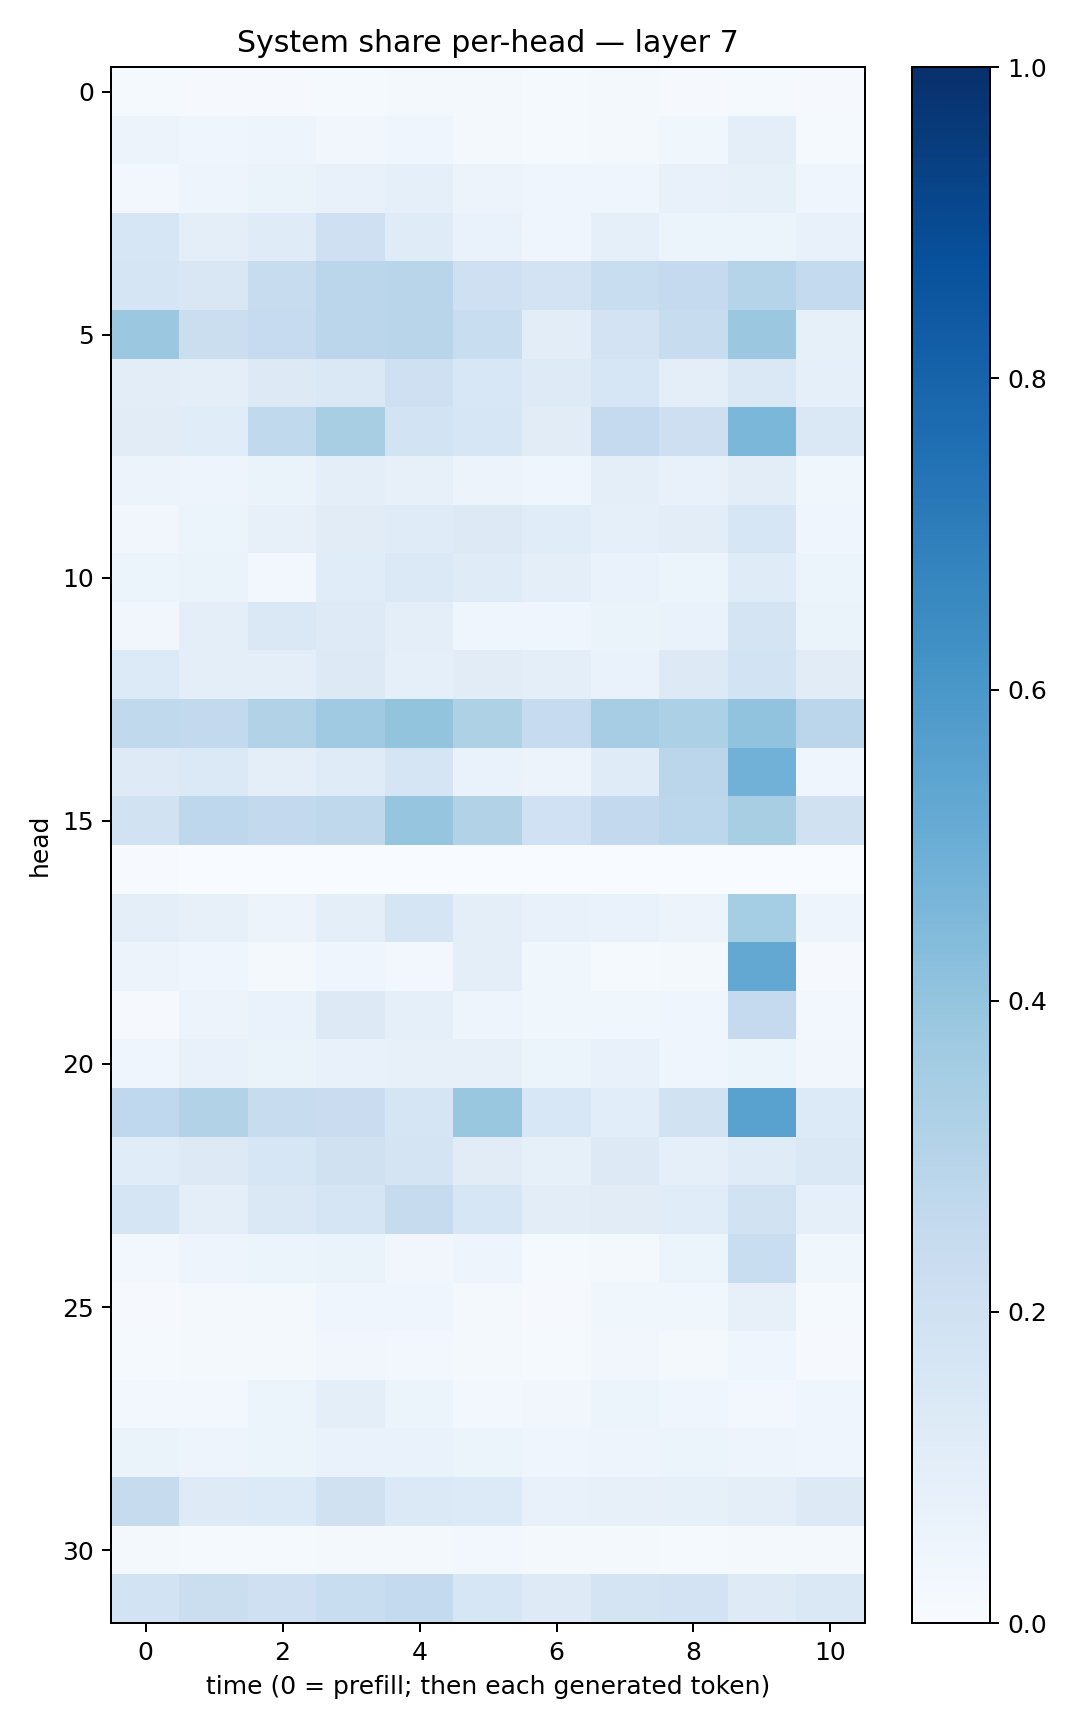

Source data for this figure (header and first rows):
0.014329505, 0.009082072, 0.008179579, 0.015135216, 0.016283246, 0.016349746, 0.0124551095, 0.017391078, 0.0109609645, 0.013893552, 0.009789298
0.05691, 0.04439, 0.05032, 0.03506, 0.0401, 0.01995, 0.01549, 0.0198, 0.03846, 0.09945, 0.01218
0.02414, 0.04733, 0.06551, 0.0756, 0.08985, 0.05819, 0.03964, 0.04251, 0.07561, 0.08281, 0.04556
0.1577, 0.1002, 0.1205, 0.2095, 0.1199, 0.06868, 0.04397, 0.09118, 0.05902, 0.0621, 0.07478
0.1694, 0.1516, 0.2394, 0.2834, 0.291, 0.2076, 0.1804, 0.2341, 0.2529, 0.3021, 0.2572
0.3807, 0.2212, 0.247, 0.283, 0.2912, 0.2321, 0.1047, 0.1809, 0.2388, 0.381, 0.08273
0.1048, 0.09501, 0.1327, 0.1458, 0.2064, 0.1524, 0.1211, 0.1591, 0.09593, 0.141, 0.08838
0.1096, 0.1148, 0.2624, 0.3417, 0.1875, 0.1627, 0.1112, 0.2523, 0.2132, 0.4574, 0.1448
0.05483, 0.05041, 0.06406, 0.09608, 0.08124, 0.05629, 0.04142, 0.1003, 0.07737, 0.1048, 0.03657
0.03384, 0.05439, 0.08044, 0.113, 0.1189, 0.1276, 0.1171, 0.08864, 0.1017, 0.1612, 0.04117
0.0526, 0.06497, 0.02996, 0.1146, 0.1405, 0.1209, 0.09545, 0.06944, 0.05196, 0.1184, 0.05916
0.03144, 0.09749, 0.1417, 0.1245, 0.09897, 0.04251, 0.03963, 0.06464, 0.06643, 0.1755, 0.06335
0.134, 0.09788, 0.09725, 0.1252, 0.08914, 0.1107, 0.09467, 0.06854, 0.1293, 0.1848, 0.1128
0.2629, 0.2584, 0.3137, 0.3678, 0.4021, 0.3233, 0.2484, 0.3499, 0.3302, 0.4056, 0.2823
0.1219, 0.1397, 0.09618, 0.1199, 0.1716, 0.06731, 0.05474, 0.1187, 0.2828, 0.4833, 0.04673
0.1876, 0.2738, 0.2613, 0.2731, 0.3961, 0.3121, 0.2009, 0.2613, 0.2796, 0.3409, 0.1988
0.006688, 0.00383, 0.003895, 0.000762, 0.003138, 0.00191, 0.001274, 0.001991, 0.001803, 0.003011, 0.0001456
0.09971, 0.08155, 0.05718, 0.09705, 0.1662, 0.1004, 0.07248, 0.06937, 0.05776, 0.3517, 0.04933
0.05499, 0.03971, 0.02109, 0.04172, 0.03002, 0.09821, 0.03878, 0.01378, 0.01729, 0.5235, 0.0103
0.008339, 0.05475, 0.06828, 0.1318, 0.08695, 0.04721, 0.03781, 0.03785, 0.04106, 0.2507, 0.02527
0.04042, 0.0728, 0.06539, 0.07155, 0.08084, 0.08196, 0.05944, 0.0753, 0.04276, 0.05973, 0.03194
0.2676, 0.314, 0.2395, 0.2286, 0.1714, 0.3833, 0.1554, 0.1087, 0.1879, 0.5514, 0.1345
0.1145, 0.1326, 0.1596, 0.1981, 0.172, 0.1104, 0.08504, 0.1328, 0.0899, 0.1185, 0.1437
0.1664, 0.09852, 0.1462, 0.1656, 0.2446, 0.1627, 0.1053, 0.1131, 0.1149, 0.1938, 0.08682
0.02764, 0.04778, 0.05109, 0.06319, 0.03425, 0.04935, 0.01298, 0.02192, 0.05116, 0.2335, 0.03901
0.01091, 0.01922, 0.01858, 0.04465, 0.04512, 0.01774, 0.01059, 0.03628, 0.03887, 0.08198, 0.01297
0.01333, 0.01664, 0.02114, 0.03346, 0.02548, 0.0211, 0.01245, 0.03173, 0.02229, 0.04527, 0.009666
0.02694, 0.02521, 0.05365, 0.09728, 0.062, 0.02841, 0.03318, 0.05294, 0.04469, 0.02498, 0.04297
0.0658, 0.05067, 0.05315, 0.06702, 0.06977, 0.05167, 0.04548, 0.04928, 0.05321, 0.0502, 0.04386
0.2433, 0.1248, 0.1363, 0.1974, 0.139, 0.1353, 0.07625, 0.07928, 0.0823, 0.09709, 0.1271
0.01835, 0.01312, 0.01203, 0.02157, 0.02054, 0.02791, 0.01712, 0.02118, 0.01434, 0.01849, 0.017
0.1864, 0.2216, 0.2107, 0.234, 0.2572, 0.1632, 0.1216, 0.179, 0.183, 0.1228, 0.1406
